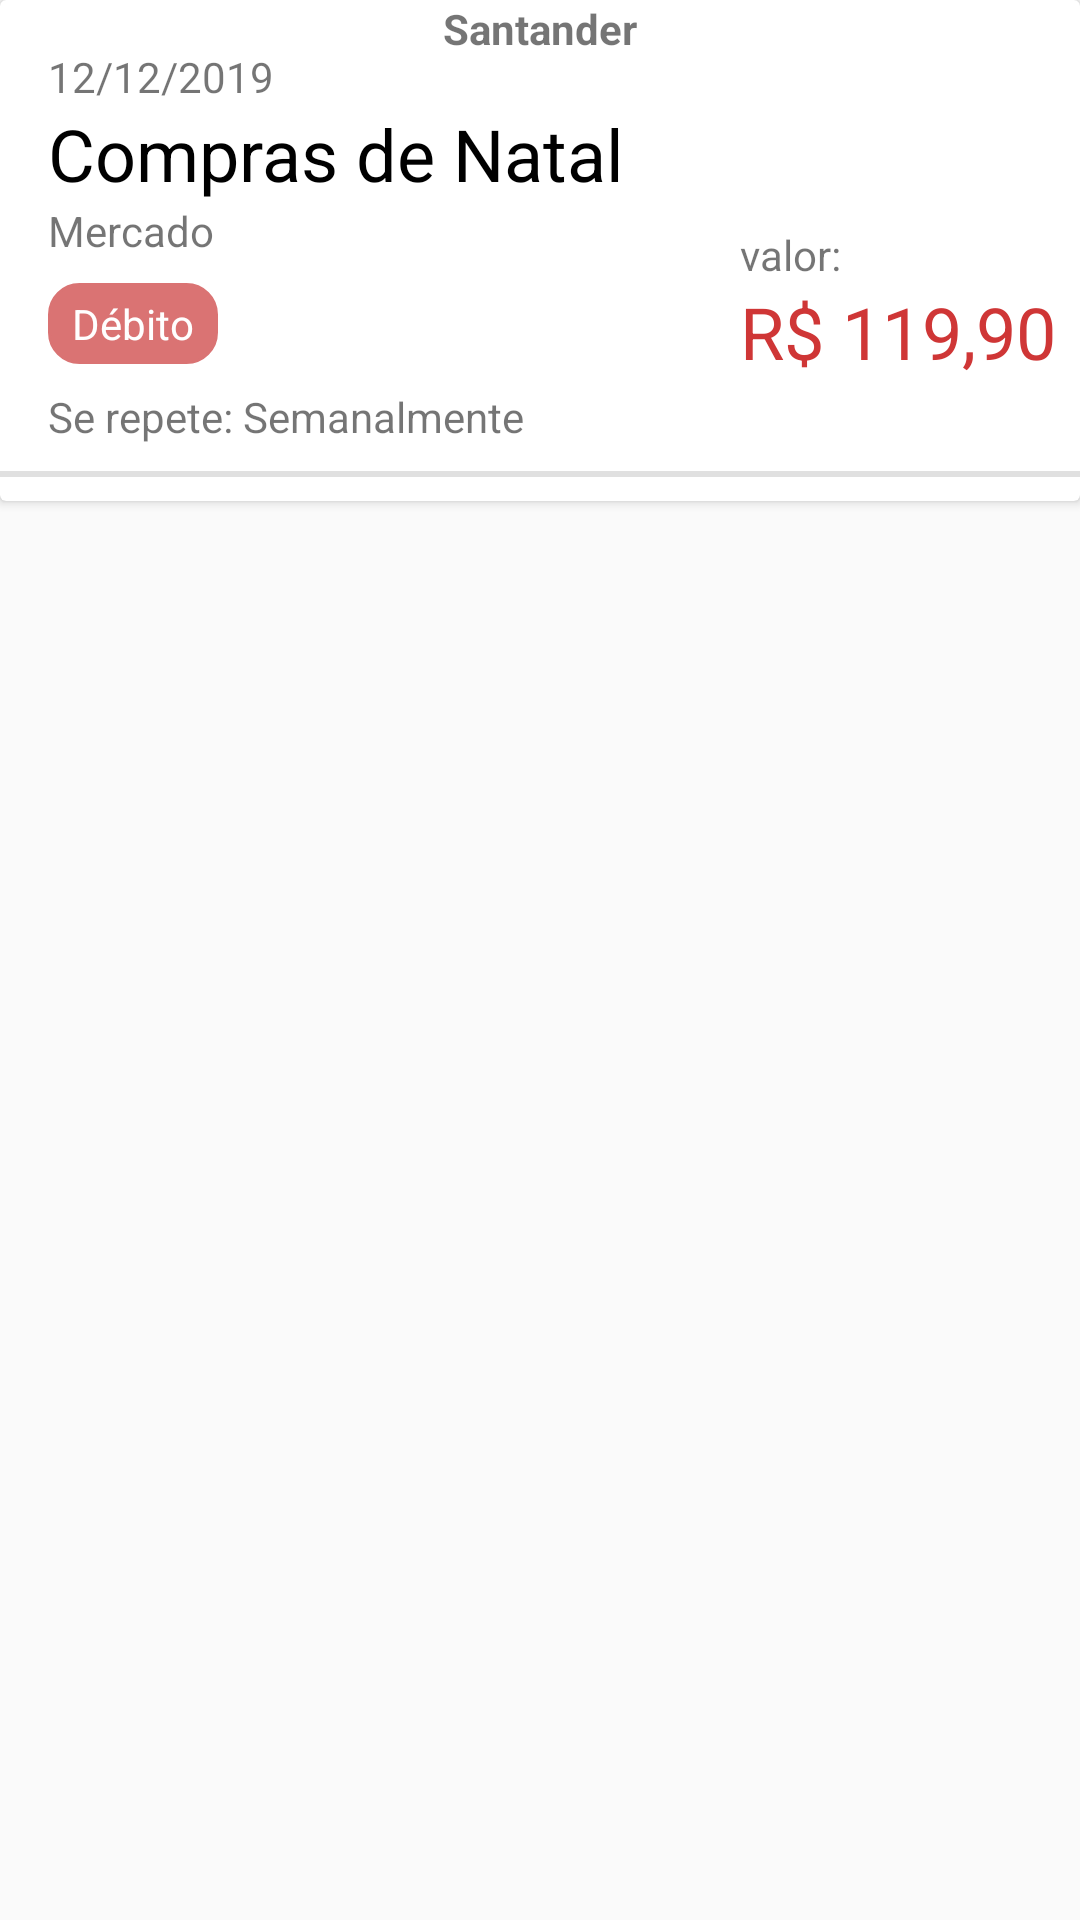

This screen was rendered from an Android layout file. Write that file and the resources it references.
<!-- AndroidManifest.xml: application theme AppTheme -->
<!-- res/layout/cell_extract.xml -->
<?xml version="1.0" encoding="utf-8"?>
<LinearLayout xmlns:android="http://schemas.android.com/apk/res/android"
    xmlns:app="http://schemas.android.com/apk/res-auto"
    xmlns:tools="http://schemas.android.com/tools"
    android:orientation="vertical"
    android:layout_width="match_parent"
    android:layout_height="wrap_content">

    <androidx.cardview.widget.CardView
        android:layout_width="match_parent"
        android:layout_height="167dp"
        android:padding="10dp">

        <androidx.constraintlayout.widget.ConstraintLayout
            android:layout_width="match_parent"
            android:layout_height="match_parent">

            <TextView
                android:id="@+id/txtCellExtractTrasactionDescription"
                android:layout_width="0dp"
                android:layout_height="wrap_content"
                android:layout_marginStart="16dp"
                android:layout_marginEnd="16dp"
                android:text="Compras de Natal"
                android:textColor="@android:color/black"
                android:textSize="24sp"
                app:layout_constraintEnd_toEndOf="parent"
                app:layout_constraintStart_toStartOf="parent"
                app:layout_constraintTop_toBottomOf="@+id/txtCellExtractDate" />

            <TextView
                android:id="@+id/textView4"
                android:layout_width="wrap_content"
                android:layout_height="wrap_content"
                android:layout_marginTop="8dp"
                android:text="valor:"
                app:layout_constraintStart_toStartOf="@+id/txtCellExtractValue"
                app:layout_constraintTop_toBottomOf="@+id/txtCellExtractTrasactionDescription" />

            <TextView
                android:id="@+id/txtCellExtractValue"
                android:layout_width="wrap_content"
                android:layout_height="wrap_content"
                android:layout_marginEnd="8dp"
                android:text="R$ 119,90"
                android:textColor="#CF3636"
                android:textSize="24sp"
                app:layout_constraintEnd_toEndOf="parent"
                app:layout_constraintTop_toBottomOf="@+id/textView4" />

            <TextView
                android:id="@+id/txtCellExtractDate"
                android:layout_width="wrap_content"
                android:layout_height="wrap_content"
                android:layout_marginStart="16dp"
                android:layout_marginTop="16dp"
                android:text="12/12/2019"
                app:layout_constraintStart_toStartOf="parent"
                app:layout_constraintTop_toTopOf="parent" />

            <View
                android:id="@+id/divider3"
                android:layout_width="match_parent"
                android:layout_height="2dp"
                android:layout_marginBottom="8dp"
                android:background="?android:attr/listDivider"
                app:layout_constraintBottom_toBottomOf="parent" />

            <TextView
                android:id="@+id/txtCellExtractClassification"
                android:layout_width="wrap_content"
                android:layout_height="wrap_content"
                android:layout_marginStart="16dp"
                android:text="Mercado"
                app:layout_constraintStart_toStartOf="parent"
                app:layout_constraintTop_toBottomOf="@+id/txtCellExtractTrasactionDescription" />

            <TextView
                android:id="@+id/txtCellExtractTypeTransaction"
                android:layout_width="wrap_content"
                android:layout_height="wrap_content"
                android:layout_marginStart="16dp"
                android:layout_marginTop="8dp"
                android:background="@drawable/rounded_corner_red"
                android:paddingStart="8dp"
                android:paddingTop="4dp"
                android:paddingEnd="8dp"
                android:paddingBottom="4dp"
                android:text="Débito"
                android:textColor="@android:color/white"
                app:layout_constraintStart_toStartOf="parent"
                app:layout_constraintTop_toBottomOf="@+id/txtCellExtractClassification" />

            <TextView
                android:id="@+id/txtCellExtractAccountDescription"
                android:layout_width="wrap_content"
                android:layout_height="wrap_content"
                android:layout_marginStart="8dp"
                android:layout_marginEnd="8dp"
                android:text="Santander"
                android:textStyle="bold"
                app:layout_constraintEnd_toEndOf="parent"
                app:layout_constraintStart_toStartOf="parent"
                app:layout_constraintTop_toTopOf="parent" />

            <TextView
                android:id="@+id/txtCellExtractPeriod"
                android:layout_width="wrap_content"
                android:layout_height="wrap_content"
                android:layout_marginTop="8dp"
                android:text="Se repete: Semanalmente"
                app:layout_constraintStart_toStartOf="@+id/txtCellExtractTypeTransaction"
                app:layout_constraintTop_toBottomOf="@+id/txtCellExtractTypeTransaction" />
        </androidx.constraintlayout.widget.ConstraintLayout>

    </androidx.cardview.widget.CardView>

</LinearLayout>
<!-- resources referenced by this layout -->
<resources>
  <!-- drawable rounded_corner_red (drawable) -->
  <?xml version="1.0" encoding="utf-8"?>
  <shape xmlns:android="http://schemas.android.com/apk/res/android" >
      <stroke
              android:width="1dp"
              android:color="@color/redValue" />
  
      <solid android:color="@color/redValue" />
  
      <padding
              android:left="2dp"
              android:right="2dp"
              android:bottom="2dp"
              android:top="2dp" />
  
      <corners android:radius="10dp" />
  </shape>
  <style name="AppTheme" parent="Theme.AppCompat.Light.NoActionBar">
          
          <item name="colorPrimary">@color/colorPrimary</item>
          <item name="colorPrimaryDark">@color/colorPrimaryDark</item>
          <item name="colorAccent">@color/colorAccent</item>
      </style>
  <color name="redValue">#DA7373</color>
  <color name="colorPrimary">#6495ED</color>
  <color name="colorPrimaryDark">#001657</color>
  <color name="colorAccent">#D81B60</color>
</resources>
